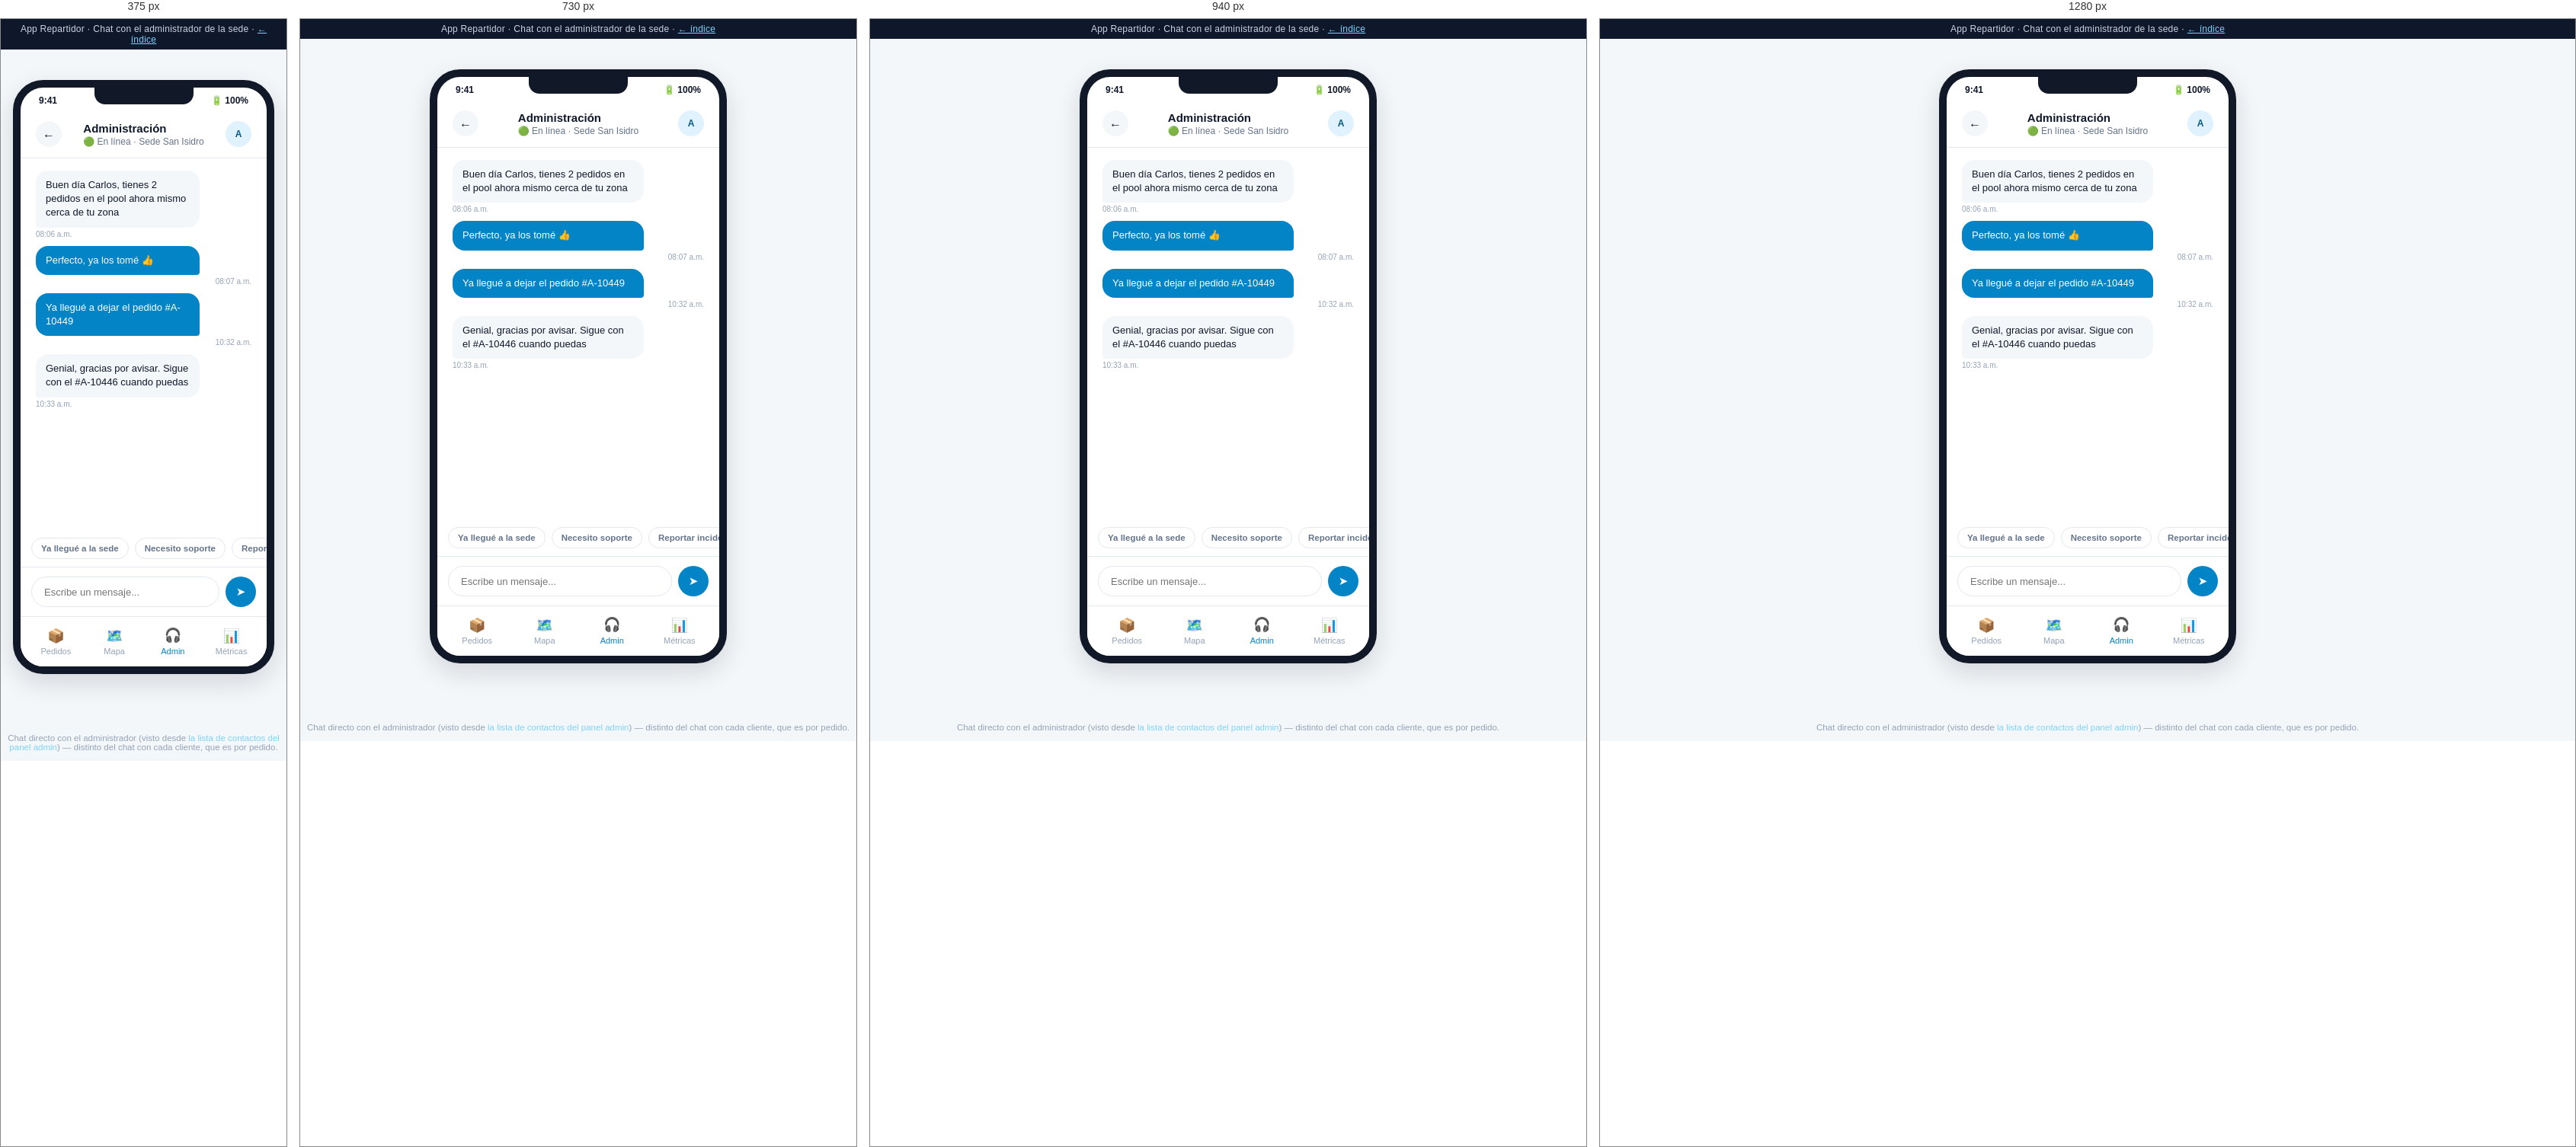
Rendered at 375 px, 730 px, 940 px and 1280 px, left to right.

<!-- file: chat-admin.html -->
<!DOCTYPE html>
<html lang="es">
<head>
<meta charset="UTF-8">
<meta name="viewport" content="width=device-width, initial-scale=1.0">
<title>Repartidor · Chat con el administrador — Mockup</title>
<link rel="stylesheet" href="../assets/css/styles.css">
<style>
  .chat-scroll { flex: 1; padding: 16px 20px; display: flex; flex-direction: column; gap: 10px; }
  .msg { max-width: 76%; padding: 10px 13px; border-radius: 16px; font-size: 13px; line-height: 1.4; }
  .msg.in { align-self: flex-start; background: var(--color-bg); border-bottom-left-radius: 4px; }
  .msg.out { align-self: flex-end; background: var(--color-primary); color: #fff; border-bottom-right-radius: 4px; }
  .msg-time { font-size: 10px; color: var(--color-text-faint); margin-top: 3px; }
  .quick-replies { display: flex; gap: 8px; padding: 0 14px 10px; overflow-x: auto; }
  .quick-replies span { flex-shrink: 0; padding: 7px 12px; border: 1.5px solid var(--color-border); border-radius: 999px; font-size: 11.5px; font-weight: 600; color: var(--color-text-muted); }
  .chat-input-bar { display: flex; gap: 8px; padding: 12px 14px; border-top: 1px solid var(--color-border); background: var(--color-surface); }
  .chat-input-bar input { flex: 1; border: 1.5px solid var(--color-border); border-radius: 999px; padding: 10px 16px; font-size: 13px; }
  .chat-input-bar button { width: 40px; height: 40px; border-radius: 50%; background: var(--color-primary); color: #fff; border: none; font-size: 15px; }
</style>
</head>
<body>
  <div class="mock-banner">App Repartidor · Chat con el administrador de la sede · <a href="../index.html">← índice</a></div>
  <div class="phone-shell">
    <div class="phone-frame">
      <div class="phone-notch"></div>
      <div class="phone-statusbar"><span>9:41</span><span>🔋 100%</span></div>
      <div class="phone-body" style="display:flex; flex-direction:column;">
        <div class="app-header">
          <a class="back-btn" href="pedidos.html">←</a>
          <div>
            <h1 style="font-size:15px;">Administración</h1>
            <div class="app-header-sub">🟢 En línea · Sede San Isidro</div>
          </div>
          <div class="avatar" style="width:34px; height:34px; font-size:12px;">A</div>
        </div>

        <div class="chat-scroll">
          <div>
            <div class="msg in">Buen día Carlos, tienes 2 pedidos en el pool ahora mismo cerca de tu zona</div>
            <div class="msg-time">08:06 a.m.</div>
          </div>
          <div>
            <div class="msg out">Perfecto, ya los tomé 👍</div>
            <div class="msg-time" style="text-align:right;">08:07 a.m.</div>
          </div>
          <div>
            <div class="msg out">Ya llegué a dejar el pedido #A-10449</div>
            <div class="msg-time" style="text-align:right;">10:32 a.m.</div>
          </div>
          <div>
            <div class="msg in">Genial, gracias por avisar. Sigue con el #A-10446 cuando puedas</div>
            <div class="msg-time">10:33 a.m.</div>
          </div>
        </div>

        <div class="quick-replies">
          <span>Ya llegué a la sede</span>
          <span>Necesito soporte</span>
          <span>Reportar incidencia</span>
        </div>

        <div class="chat-input-bar">
          <input type="text" placeholder="Escribe un mensaje...">
          <button>➤</button>
        </div>

        <div class="bottom-nav">
          <a href="pedidos.html"><span class="icon">📦</span>Pedidos</a>
          <a href="mapa.html"><span class="icon">🗺️</span>Mapa</a>
          <a class="active" href="chat-admin.html"><span class="icon">🎧</span>Admin</a>
          <a href="metricas.html"><span class="icon">📊</span>Métricas</a>
        </div>
      </div>
    </div>
  </div>
  <p style="text-align:center; font-size:11.5px; color:#94a3b8; margin-top:14px;">
    Chat directo con el administrador (visto desde <a href="../admin/chat.html" style="color:#7dd3fc;">la lista de contactos del panel admin</a>) — distinto del chat con cada cliente, que es por pedido.
  </p>
</body>
</html>


/* @media block from styles.css */
@media (max-width: 980px) {
  .kpi-grid, .kpi-grid[style] { grid-template-columns: repeat(2, 1fr) !important; }
  .two-col { grid-template-columns: 1fr; }
}

/* @media block from styles.css */
@media (max-width: 900px) {
  .admin-sidebar {
    position: fixed;
    top: 0; left: 0;
    height: 100vh;
    z-index: 60;
    transform: translateX(-100%);
    transition: transform .25s ease;
  }
  .sidebar-close-btn {
    display: flex;
    align-items: center; justify-content: center;
    width: 30px; height: 30px;
    border-radius: 50%;
    background: rgba(255,255,255,0.08);
    color: #fff;
    font-size: 15px;
    margin-left: auto;
    cursor: pointer;
  }
  .admin-sidebar .brand { justify-content: space-between; }
  .hamburger-btn { display: flex; }
  .admin-topbar h1 { font-size: 16px; }
  .admin-topbar .breadcrumb { display: none; }
  .admin-content { padding: 18px 16px 50px; }
  .admin-topbar { padding: 12px 16px; }

  .nav-toggle:checked ~ .admin-layout .admin-sidebar { transform: translateX(0); }
  .nav-toggle:checked ~ .admin-layout .sidebar-overlay {
    display: block;
    position: fixed; inset: 0;
    background: rgba(15, 23, 42, 0.45);
    z-index: 55;
  }
}

/* @media block from styles.css */
@media (max-width: 560px) {
  .kpi-grid { grid-template-columns: 1fr 1fr; gap: 10px; }
  .kpi-card { padding: 13px; }
  .kpi-card .kpi-value { font-size: 20px; }
  .toolbar { flex-direction: column; align-items: stretch; }
  .toolbar .search-input { min-width: 0; width: 100%; }
  .card .two-col,
  .admin-content .two-col[style] { grid-template-columns: 1fr !important; }
}